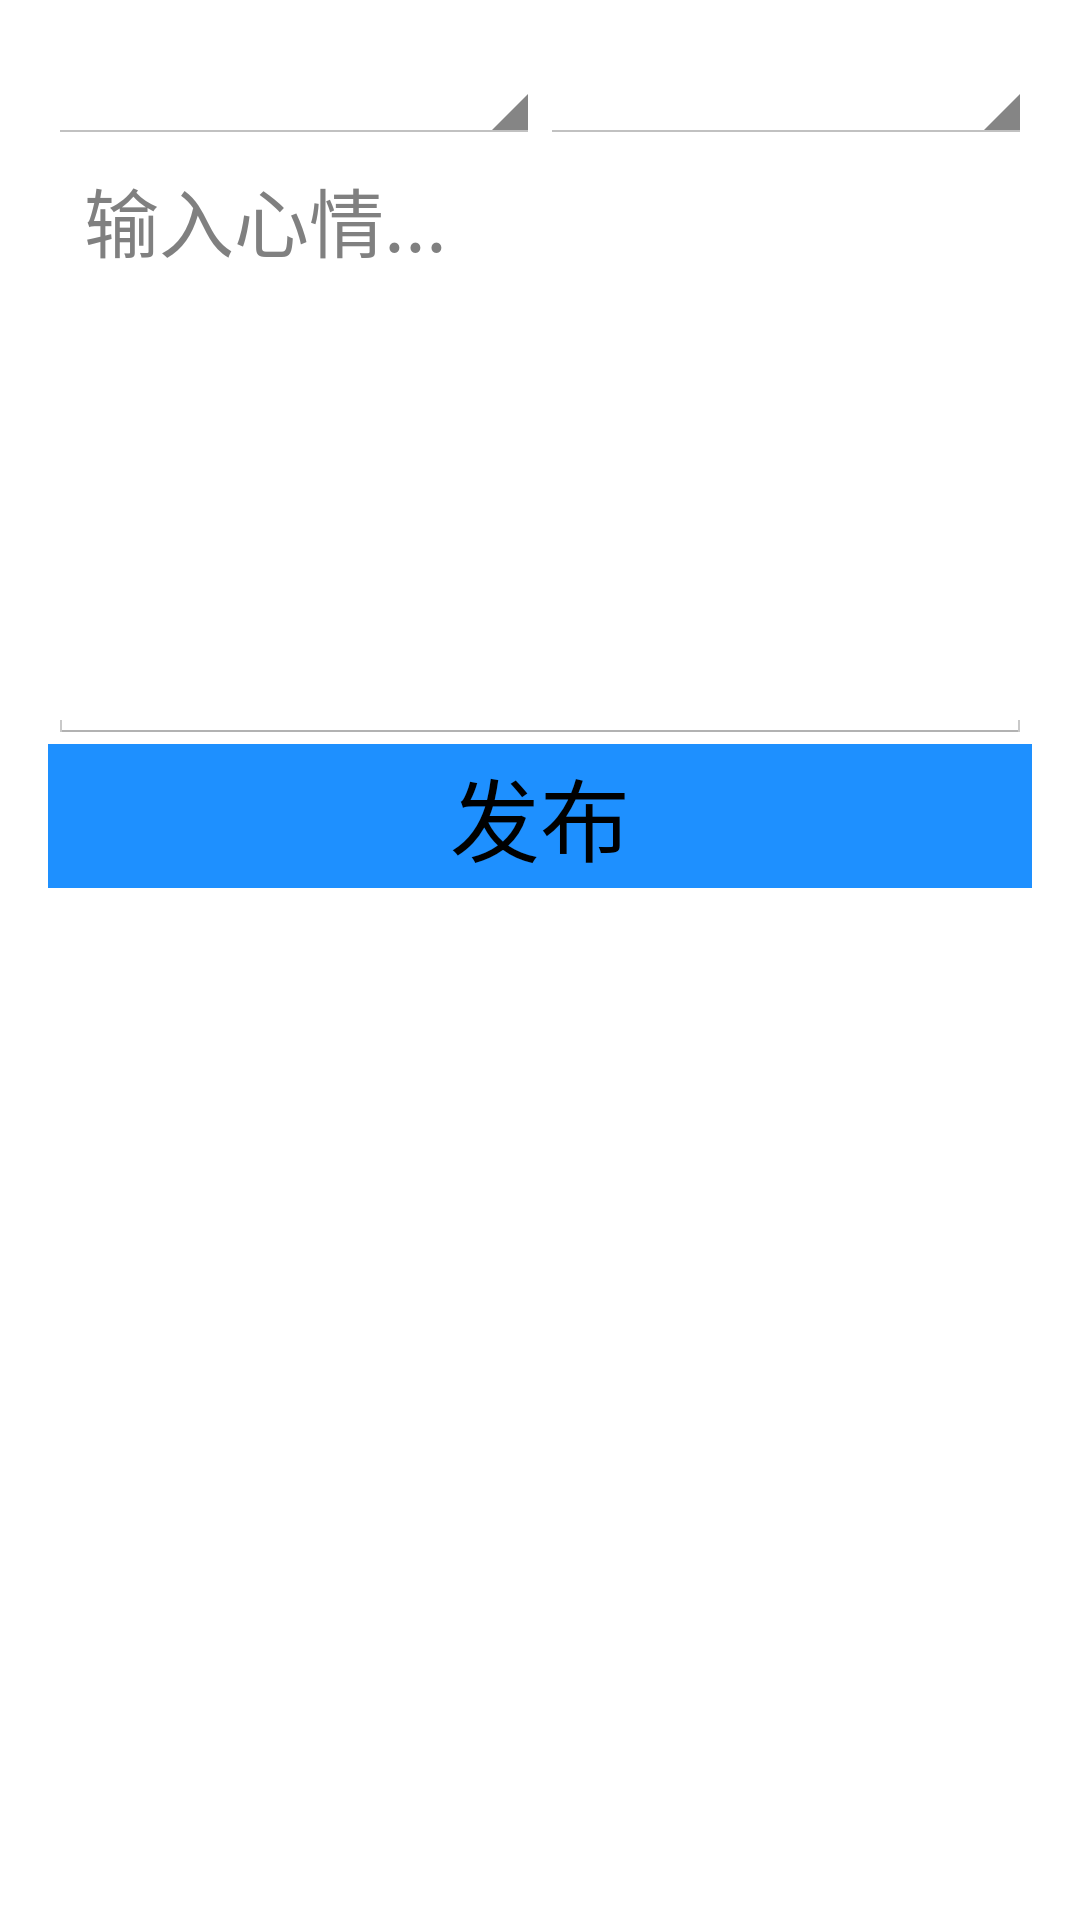

Here is an Android app screen rendered from its layout file. Give the layout XML and the strings, colors and styles it references.
<!-- AndroidManifest.xml: application theme AppTheme -->
<!-- res/layout/layout_publishdaily.xml -->
<?xml version="1.0" encoding="utf-8"?>
<LinearLayout xmlns:android="http://schemas.android.com/apk/res/android"
              android:layout_width="match_parent"
              android:layout_height="match_parent"
              android:padding="16dp"
              android:orientation="vertical">

    <LinearLayout
            android:layout_width="match_parent"
            android:layout_height="wrap_content"
            android:orientation="horizontal">
        <Spinner
                android:id="@+id/weather"
                android:layout_weight="1"
                android:layout_width="0dp"
                android:layout_height="wrap_content"/>
        <Spinner
                android:id="@+id/city"
                android:layout_weight="1"
                android:layout_width="0dp"
                android:layout_height="wrap_content"/>
    </LinearLayout>

    <EditText
            android:id="@+id/et_daily"
            android:inputType="textMultiLine"
            android:hint="@string/input_feeling"
            android:textSize="25sp"
            android:layout_width="match_parent"
            android:gravity="top"
            android:layout_height="200dp"/>
    <Button
            android:id="@+id/submit"
            android:text="@string/submit"
            android:textSize="30sp"
            android:background="@color/dodgerblue"
            style="@style/Widget.AppCompat.Button.Borderless"
            android:layout_width="match_parent"
            android:layout_height="wrap_content"/>
</LinearLayout>
<!-- resources referenced by this layout -->
<resources>
  <color name="dodgerblue">#1E90FF</color>
  <string name="input_feeling">输入心情...</string>
  <string name="submit">发布</string>
  <style name="AppTheme" parent="@android:style/Theme.Holo.Light">
          
          <item name="android:windowTranslucentStatus">true</item>
          <item name="android:windowTranslucentNavigation">true</item>
      </style>
</resources>
